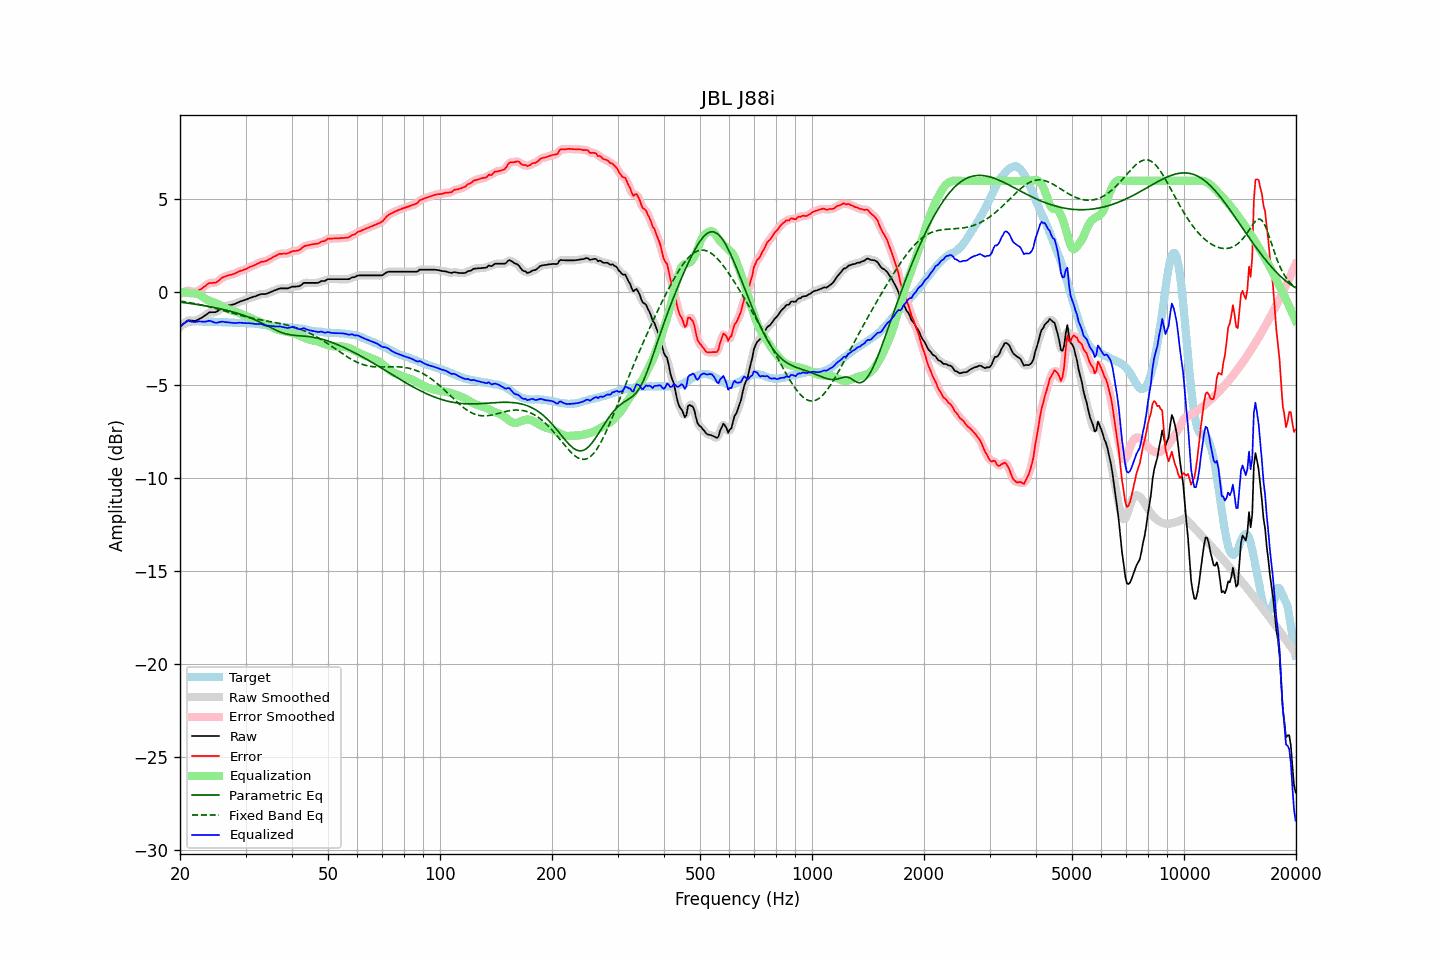

The file beside this chart, header and first rows:
frequency, raw, error, smoothed, error_smoothed, equalization, parametric_eq, fixed_band_eq, equalized_raw, equalized_smoothed, target
20.00, -1.86, -0.08, -1.87, -0.09, 0.03, -0.53, -0.47, -1.83, -1.84, -1.78
20.20, -1.79, -0.05, -1.78, -0.04, 0.02, -0.54, -0.48, -1.77, -1.76, -1.74
20.40, -1.71, -0.01, -1.70, 0.00, 0.01, -0.55, -0.50, -1.70, -1.69, -1.70
20.61, -1.64, 0.04, -1.63, 0.04, -0.00, -0.56, -0.51, -1.64, -1.64, -1.68
20.81, -1.57, 0.07, -1.56, 0.08, -0.02, -0.57, -0.52, -1.58, -1.58, -1.64
21.02, -1.50, 0.10, -1.52, 0.09, -0.03, -0.58, -0.54, -1.53, -1.55, -1.60
21.23, -1.51, 0.08, -1.51, 0.08, -0.04, -0.60, -0.55, -1.55, -1.55, -1.59
21.44, -1.52, 0.05, -1.51, 0.06, -0.06, -0.61, -0.57, -1.57, -1.57, -1.57
21.66, -1.53, 0.03, -1.53, 0.03, -0.05, -0.62, -0.59, -1.58, -1.59, -1.56
21.87, -1.54, 0.02, -1.53, 0.03, -0.06, -0.63, -0.60, -1.60, -1.59, -1.56
22.09, -1.52, 0.03, -1.51, 0.04, -0.07, -0.64, -0.62, -1.59, -1.58, -1.55
22.31, -1.48, 0.07, -1.48, 0.07, -0.09, -0.66, -0.64, -1.57, -1.57, -1.55
22.54, -1.43, 0.12, -1.44, 0.12, -0.13, -0.67, -0.66, -1.56, -1.56, -1.55
22.76, -1.39, 0.17, -1.39, 0.18, -0.18, -0.69, -0.68, -1.57, -1.57, -1.56
22.99, -1.34, 0.23, -1.34, 0.23, -0.24, -0.70, -0.70, -1.58, -1.58, -1.57
23.22, -1.28, 0.29, -1.28, 0.30, -0.30, -0.71, -0.71, -1.58, -1.58, -1.57
23.45, -1.22, 0.37, -1.21, 0.37, -0.36, -0.73, -0.74, -1.58, -1.57, -1.58
23.69, -1.15, 0.43, -1.15, 0.44, -0.40, -0.74, -0.76, -1.55, -1.55, -1.59
23.92, -1.09, 0.50, -1.10, 0.48, -0.44, -0.76, -0.78, -1.53, -1.54, -1.59
24.16, -1.07, 0.51, -1.07, 0.51, -0.47, -0.78, -0.80, -1.54, -1.55, -1.58
24.40, -1.07, 0.51, -1.07, 0.51, -0.51, -0.79, -0.82, -1.57, -1.57, -1.58
24.65, -1.07, 0.52, -1.07, 0.51, -0.54, -0.81, -0.84, -1.61, -1.61, -1.59
24.89, -1.07, 0.52, -1.06, 0.53, -0.57, -0.83, -0.87, -1.64, -1.63, -1.59
25.14, -1.03, 0.56, -1.03, 0.56, -0.61, -0.84, -0.89, -1.63, -1.63, -1.59
25.39, -0.97, 0.62, -0.97, 0.62, -0.65, -0.86, -0.91, -1.61, -1.61, -1.59
25.65, -0.90, 0.70, -0.90, 0.70, -0.69, -0.88, -0.94, -1.59, -1.59, -1.60
25.91, -0.83, 0.78, -0.84, 0.77, -0.74, -0.90, -0.96, -1.57, -1.58, -1.61
26.16, -0.79, 0.82, -0.79, 0.82, -0.79, -0.92, -0.98, -1.58, -1.58, -1.61
26.43, -0.76, 0.85, -0.75, 0.86, -0.84, -0.94, -1.01, -1.60, -1.59, -1.61
26.69, -0.73, 0.88, -0.73, 0.89, -0.88, -0.96, -1.03, -1.61, -1.61, -1.61
26.96, -0.70, 0.92, -0.71, 0.91, -0.91, -0.99, -1.06, -1.61, -1.62, -1.62
27.23, -0.69, 0.93, -0.69, 0.94, -0.94, -1.01, -1.08, -1.63, -1.63, -1.62
27.50, -0.67, 0.95, -0.67, 0.96, -0.97, -1.03, -1.10, -1.64, -1.64, -1.62
27.77, -0.65, 0.99, -0.65, 0.98, -1.00, -1.06, -1.13, -1.64, -1.65, -1.63
28.05, -0.63, 1.01, -0.62, 1.01, -1.02, -1.08, -1.15, -1.65, -1.65, -1.63
28.33, -0.59, 1.06, -0.59, 1.05, -1.06, -1.11, -1.18, -1.65, -1.65, -1.65
28.62, -0.55, 1.10, -0.55, 1.10, -1.09, -1.13, -1.20, -1.64, -1.64, -1.65
28.90, -0.51, 1.14, -0.51, 1.13, -1.12, -1.16, -1.22, -1.63, -1.64, -1.65
29.19, -0.48, 1.17, -0.48, 1.17, -1.16, -1.19, -1.25, -1.64, -1.64, -1.65
29.48, -0.45, 1.19, -0.45, 1.20, -1.20, -1.22, -1.27, -1.64, -1.64, -1.64
29.78, -0.42, 1.23, -0.42, 1.22, -1.23, -1.25, -1.29, -1.65, -1.65, -1.65
30.08, -0.39, 1.25, -0.39, 1.26, -1.27, -1.28, -1.31, -1.66, -1.66, -1.64
30.38, -0.36, 1.30, -0.36, 1.30, -1.30, -1.31, -1.33, -1.66, -1.66, -1.66
30.68, -0.32, 1.34, -0.32, 1.34, -1.34, -1.35, -1.35, -1.66, -1.66, -1.66
30.99, -0.29, 1.38, -0.29, 1.38, -1.38, -1.38, -1.37, -1.67, -1.67, -1.67
31.30, -0.26, 1.42, -0.26, 1.42, -1.42, -1.42, -1.39, -1.68, -1.68, -1.68
31.61, -0.23, 1.45, -0.23, 1.45, -1.46, -1.45, -1.41, -1.69, -1.69, -1.68
31.93, -0.21, 1.49, -0.20, 1.49, -1.50, -1.49, -1.43, -1.71, -1.70, -1.70
32.24, -0.17, 1.54, -0.17, 1.53, -1.53, -1.53, -1.45, -1.70, -1.70, -1.71
32.57, -0.14, 1.57, -0.14, 1.58, -1.57, -1.57, -1.46, -1.71, -1.70, -1.71
32.89, -0.10, 1.62, -0.11, 1.62, -1.60, -1.61, -1.48, -1.70, -1.71, -1.72
33.22, -0.09, 1.65, -0.09, 1.64, -1.63, -1.66, -1.49, -1.72, -1.72, -1.74
33.55, -0.09, 1.66, -0.09, 1.66, -1.66, -1.70, -1.51, -1.75, -1.75, -1.75
33.89, -0.09, 1.68, -0.08, 1.68, -1.69, -1.74, -1.53, -1.78, -1.78, -1.77
34.23, -0.07, 1.70, -0.07, 1.71, -1.73, -1.79, -1.54, -1.80, -1.79, -1.77
34.57, -0.03, 1.76, -0.03, 1.75, -1.77, -1.83, -1.56, -1.79, -1.80, -1.79
34.92, 0.00, 1.80, 0.00, 1.80, -1.81, -1.88, -1.57, -1.81, -1.80, -1.80
35.27, 0.04, 1.84, 0.04, 1.85, -1.85, -1.92, -1.59, -1.81, -1.81, -1.80
35.62, 0.07, 1.90, 0.07, 1.90, -1.90, -1.97, -1.60, -1.83, -1.83, -1.83
35.97, 0.11, 1.95, 0.11, 1.94, -1.94, -2.01, -1.62, -1.83, -1.83, -1.84
... 635 more rows
